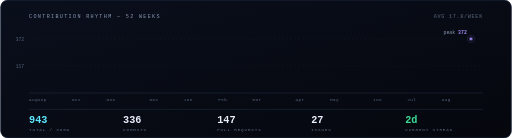
t = 0.00 s
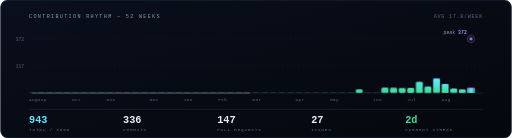
t = 0.73 s
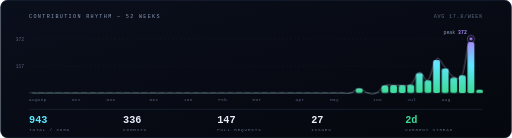
t = 1.05 s
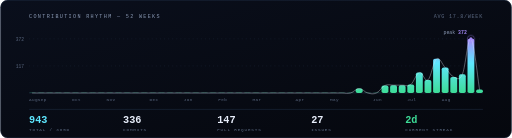
t = 1.70 s
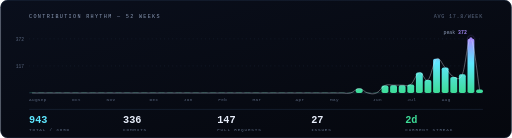
t = 2.35 s
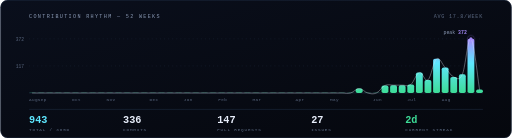
t = 2.68 s

The animated SVG that drew these frames (rendered in a browser with its animation timeline set to each time). Animation: 3 CSS @keyframes rules; one cycle of 3.33 s, repeats indefinitely.

<svg xmlns="http://www.w3.org/2000/svg" viewBox="0 0 1000 270" width="1000" height="270"
  role="img" aria-label="Weekly contribution activity over the last 52 weeks">
  <title>Contribution rhythm — 943 contributions in the last year</title>
  <defs>
    <linearGradient id="panel" x1="0" y1="0" x2="1" y2="1">
      <stop offset="0" stop-color="#0a0f1c"/>
      <stop offset="1" stop-color="#05070d"/>
    </linearGradient>
    <linearGradient id="bars" gradientUnits="userSpaceOnUse" x1="0" y1="182" x2="0" y2="76">
      <stop offset="0" stop-color="#3ddc97"/>
      <stop offset="0.55" stop-color="#5ee7ff"/>
      <stop offset="1" stop-color="#a78bfa"/>
    </linearGradient>
  </defs>

  <style>
    @keyframes grow { from { transform: scaleY(0) } to { transform: scaleY(1) } }
    @keyframes draw { from { stroke-dashoffset: 3000 } to { stroke-dashoffset: 0 } }
    @keyframes ping { 0%,100% { opacity: 0.35 } 50% { opacity: 1 } }
    .grow { animation: grow 0.85s cubic-bezier(0.16, 1, 0.3, 1) backwards;
            transform-box: fill-box; transform-origin: center bottom }
    .line { stroke-dasharray: 3000; animation: draw 2.6s ease-out 0.5s backwards }
    .ping { animation: ping 2.4s ease-in-out infinite }
    @media (prefers-reduced-motion: reduce) {
      .grow, .line, .ping { animation: none }
    }
  </style>

  <rect width="1000" height="270" rx="14" fill="url(#panel)"/>
  <rect x="0.5" y="0.5" width="999" height="269" rx="14" fill="none"
    stroke="#233047" stroke-width="1"/>

  <text x="56" y="36" font-family="ui-monospace, SFMono-Regular, 'SF Mono', Menlo, Consolas, 'Liberation Mono', monospace" font-size="10" letter-spacing="2.6"
    fill="#8b9ab5">CONTRIBUTION RHYTHM — 52 WEEKS</text>
  <text x="944" y="36" text-anchor="end" font-family="ui-monospace, SFMono-Regular, 'SF Mono', Menlo, Consolas, 'Liberation Mono', monospace" font-size="10"
    letter-spacing="1.4" fill="#5a6880">AVG 17.8/WEEK</text>

  <line x1="56" y1="129" x2="944" y2="129" stroke="#1a2436"
          stroke-width="1" stroke-dasharray="2 6"/>
        <text x="46" y="132.5" text-anchor="end" font-family="ui-monospace, SFMono-Regular, 'SF Mono', Menlo, Consolas, 'Liberation Mono', monospace"
          font-size="9" fill="#5a6880">117</text><line x1="56" y1="76" x2="944" y2="76" stroke="#1a2436"
          stroke-width="1" stroke-dasharray="2 6"/>
        <text x="46" y="79.5" text-anchor="end" font-family="ui-monospace, SFMono-Regular, 'SF Mono', Menlo, Consolas, 'Liberation Mono', monospace"
          font-size="9" fill="#5a6880">372</text>
  <line x1="56" y1="182" x2="944" y2="182" stroke="#233047" stroke-width="1"/>
  <rect x="56" y="181.1" width="13.42" height="0.9" rx="3.5"
        fill="url(#bars)" opacity="0.35" class="grow"
        style="animation-delay:0s"/><rect x="72.82" y="181.1" width="13.42" height="0.9" rx="3.5"
        fill="url(#bars)" opacity="0.35" class="grow"
        style="animation-delay:0.014s"/><rect x="89.64" y="181.1" width="13.42" height="0.9" rx="3.5"
        fill="url(#bars)" opacity="0.35" class="grow"
        style="animation-delay:0.028s"/><rect x="106.46" y="181.1" width="13.42" height="0.9" rx="3.5"
        fill="url(#bars)" opacity="0.35" class="grow"
        style="animation-delay:0.042s"/><rect x="123.28" y="181.1" width="13.42" height="0.9" rx="3.5"
        fill="url(#bars)" opacity="0.35" class="grow"
        style="animation-delay:0.056s"/><rect x="140.1" y="181.1" width="13.42" height="0.9" rx="3.5"
        fill="url(#bars)" opacity="0.35" class="grow"
        style="animation-delay:0.07s"/><rect x="156.92" y="181.1" width="13.42" height="0.9" rx="3.5"
        fill="url(#bars)" opacity="0.35" class="grow"
        style="animation-delay:0.084s"/><rect x="173.74" y="181.1" width="13.42" height="0.9" rx="3.5"
        fill="url(#bars)" opacity="0.35" class="grow"
        style="animation-delay:0.098s"/><rect x="190.56" y="181.1" width="13.42" height="0.9" rx="3.5"
        fill="url(#bars)" opacity="0.35" class="grow"
        style="animation-delay:0.112s"/><rect x="207.38" y="181.1" width="13.42" height="0.9" rx="3.5"
        fill="url(#bars)" opacity="0.35" class="grow"
        style="animation-delay:0.126s"/><rect x="224.2" y="181.1" width="13.42" height="0.9" rx="3.5"
        fill="url(#bars)" opacity="0.35" class="grow"
        style="animation-delay:0.14s"/><rect x="241.02" y="181.1" width="13.42" height="0.9" rx="3.5"
        fill="url(#bars)" opacity="0.35" class="grow"
        style="animation-delay:0.154s"/><rect x="257.84" y="181.1" width="13.42" height="0.9" rx="3.5"
        fill="url(#bars)" opacity="0.35" class="grow"
        style="animation-delay:0.168s"/><rect x="274.66" y="181.1" width="13.42" height="0.9" rx="3.5"
        fill="url(#bars)" opacity="0.35" class="grow"
        style="animation-delay:0.182s"/><rect x="291.48" y="181.1" width="13.42" height="0.9" rx="3.5"
        fill="url(#bars)" opacity="0.35" class="grow"
        style="animation-delay:0.196s"/><rect x="308.3" y="181.1" width="13.42" height="0.9" rx="3.5"
        fill="url(#bars)" opacity="0.35" class="grow"
        style="animation-delay:0.21s"/><rect x="325.12" y="181.1" width="13.42" height="0.9" rx="3.5"
        fill="url(#bars)" opacity="0.35" class="grow"
        style="animation-delay:0.224s"/><rect x="341.94" y="181.1" width="13.42" height="0.9" rx="3.5"
        fill="url(#bars)" opacity="0.35" class="grow"
        style="animation-delay:0.238s"/><rect x="358.76" y="181.1" width="13.42" height="0.9" rx="3.5"
        fill="url(#bars)" opacity="0.35" class="grow"
        style="animation-delay:0.252s"/><rect x="375.58" y="181.1" width="13.42" height="0.9" rx="3.5"
        fill="url(#bars)" opacity="0.35" class="grow"
        style="animation-delay:0.266s"/><rect x="392.4" y="181.1" width="13.42" height="0.9" rx="3.5"
        fill="url(#bars)" opacity="0.35" class="grow"
        style="animation-delay:0.28s"/><rect x="409.22" y="181.1" width="13.42" height="0.9" rx="3.5"
        fill="url(#bars)" opacity="0.35" class="grow"
        style="animation-delay:0.294s"/><rect x="426.04" y="181.1" width="13.42" height="0.9" rx="3.5"
        fill="url(#bars)" opacity="0.35" class="grow"
        style="animation-delay:0.308s"/><rect x="442.86" y="181.1" width="13.42" height="0.9" rx="3.5"
        fill="url(#bars)" opacity="0.35" class="grow"
        style="animation-delay:0.322s"/><rect x="459.68" y="181.1" width="13.42" height="0.9" rx="3.5"
        fill="url(#bars)" opacity="0.35" class="grow"
        style="animation-delay:0.336s"/><rect x="476.5" y="181.1" width="13.42" height="0.9" rx="3.5"
        fill="url(#bars)" opacity="0.35" class="grow"
        style="animation-delay:0.35s"/><rect x="493.32" y="181.1" width="13.42" height="0.9" rx="3.5"
        fill="url(#bars)" opacity="0.35" class="grow"
        style="animation-delay:0.364s"/><rect x="510.14" y="181.1" width="13.42" height="0.9" rx="3.5"
        fill="url(#bars)" opacity="0.35" class="grow"
        style="animation-delay:0.378s"/><rect x="526.96" y="181.1" width="13.42" height="0.9" rx="3.5"
        fill="url(#bars)" opacity="0.35" class="grow"
        style="animation-delay:0.392s"/><rect x="543.78" y="181.1" width="13.42" height="0.9" rx="3.5"
        fill="url(#bars)" opacity="0.35" class="grow"
        style="animation-delay:0.406s"/><rect x="560.6" y="181.1" width="13.42" height="0.9" rx="3.5"
        fill="url(#bars)" opacity="0.35" class="grow"
        style="animation-delay:0.42s"/><rect x="577.42" y="181.1" width="13.42" height="0.9" rx="3.5"
        fill="url(#bars)" opacity="0.35" class="grow"
        style="animation-delay:0.434s"/><rect x="594.24" y="181.1" width="13.42" height="0.9" rx="3.5"
        fill="url(#bars)" opacity="0.35" class="grow"
        style="animation-delay:0.448s"/><rect x="611.06" y="181.1" width="13.42" height="0.9" rx="3.5"
        fill="url(#bars)" opacity="0.35" class="grow"
        style="animation-delay:0.462s"/><rect x="627.88" y="181.1" width="13.42" height="0.9" rx="3.5"
        fill="url(#bars)" opacity="0.35" class="grow"
        style="animation-delay:0.476s"/><rect x="644.7" y="181.1" width="13.42" height="0.9" rx="3.5"
        fill="url(#bars)" opacity="0.35" class="grow"
        style="animation-delay:0.49s"/><rect x="661.52" y="181.1" width="13.42" height="0.9" rx="3.5"
        fill="url(#bars)" opacity="0.35" class="grow"
        style="animation-delay:0.504s"/><rect x="678.34" y="181.1" width="13.42" height="0.9" rx="3.5"
        fill="url(#bars)" opacity="0.35" class="grow"
        style="animation-delay:0.518s"/><rect x="695.16" y="173.09" width="13.42" height="8.91" rx="3.5"
        fill="url(#bars)" class="grow"
        style="animation-delay:0.532s"/><rect x="711.98" y="181.1" width="13.42" height="0.9" rx="3.5"
        fill="url(#bars)" opacity="0.35" class="grow"
        style="animation-delay:0.546s"/><rect x="728.8" y="181.1" width="13.42" height="0.9" rx="3.5"
        fill="url(#bars)" opacity="0.35" class="grow"
        style="animation-delay:0.56s"/><rect x="745.62" y="167.19" width="13.42" height="14.81" rx="3.5"
        fill="url(#bars)" class="grow"
        style="animation-delay:0.574s"/><rect x="762.44" y="166.56" width="13.42" height="15.44" rx="3.5"
        fill="url(#bars)" class="grow"
        style="animation-delay:0.588s"/><rect x="779.26" y="166.56" width="13.42" height="15.44" rx="3.5"
        fill="url(#bars)" class="grow"
        style="animation-delay:0.602s"/><rect x="796.08" y="165.36" width="13.42" height="16.64" rx="3.5"
        fill="url(#bars)" class="grow"
        style="animation-delay:0.616s"/><rect x="812.9" y="141.77" width="13.42" height="40.23" rx="3.5"
        fill="url(#bars)" class="grow"
        style="animation-delay:0.63s"/><rect x="829.72" y="156.33" width="13.42" height="25.67" rx="3.5"
        fill="url(#bars)" class="grow"
        style="animation-delay:0.644s"/><rect x="846.54" y="115.04" width="13.42" height="66.96" rx="3.5"
        fill="url(#bars)" class="grow"
        style="animation-delay:0.658s"/><rect x="863.36" y="132.09" width="13.42" height="49.91" rx="3.5"
        fill="url(#bars)" class="grow"
        style="animation-delay:0.672s"/><rect x="880.18" y="150.59" width="13.42" height="31.41" rx="3.5"
        fill="url(#bars)" class="grow"
        style="animation-delay:0.686s"/><rect x="897" y="145.48" width="13.42" height="36.52" rx="3.5"
        fill="url(#bars)" class="grow"
        style="animation-delay:0.7s"/><rect x="913.82" y="76" width="13.42" height="106" rx="3.5"
        fill="url(#bars)" class="grow"
        style="animation-delay:0.714s"/><rect x="930.64" y="175.01" width="13.42" height="6.99" rx="3.5"
        fill="url(#bars)" class="grow"
        style="animation-delay:0.728s"/>
  <path d="M 62.71 182 C 65.79 182 73.36 182 79.53 182 C 85.7 182 90.18 182 96.35 182 C 102.52 182 107 182 113.17 182 C 119.34 182 123.82 182 129.99 182 C 136.16 182 140.64 182 146.81 182 C 152.98 182 157.46 182 163.63 182 C 169.8 182 174.28 182 180.45 182 C 186.62 182 191.1 182 197.27 182 C 203.44 182 207.92 182 214.09 182 C 220.26 182 224.74 182 230.91 182 C 237.08 182 241.56 182 247.73 182 C 253.9 182 258.38 182 264.55 182 C 270.72 182 275.2 182 281.37 182 C 287.54 182 292.02 182 298.19 182 C 304.36 182 308.84 182 315.01 182 C 321.18 182 325.66 182 331.83 182 C 338 182 342.48 182 348.65 182 C 354.82 182 359.3 182 365.47 182 C 371.64 182 376.12 182 382.29 182 C 388.46 182 392.94 182 399.11 182 C 405.28 182 409.76 182 415.93 182 C 422.1 182 426.58 182 432.75 182 C 438.92 182 443.4 182 449.57 182 C 455.74 182 460.22 182 466.39 182 C 472.56 182 477.04 182 483.21 182 C 489.38 182 493.86 182 500.03 182 C 506.2 182 510.68 182 516.85 182 C 523.02 182 527.5 182 533.67 182 C 539.84 182 544.32 182 550.49 182 C 556.66 182 561.14 182 567.31 182 C 573.48 182 577.96 182 584.13 182 C 590.3 182 594.78 182 600.95 182 C 607.12 182 611.6 182 617.77 182 C 623.94 182 628.42 182 634.59 182 C 640.76 182 645.24 182 651.41 182 C 657.58 182 662.06 182 668.23 182 C 674.4 182 678.88 183.63 685.05 182 C 691.22 180.37 695.7 173.09 701.87 173.09 C 708.04 173.09 712.52 180.37 718.69 182 C 724.86 183.63 729.34 184.72 735.51 182 C 741.68 179.28 746.16 170.02 752.33 167.19 C 758.5 164.36 762.98 166.68 769.15 166.56 C 775.32 166.44 779.8 166.78 785.97 166.56 C 792.14 166.34 796.62 169.9 802.79 165.36 C 808.96 160.82 813.44 143.43 819.61 141.77 C 825.78 140.11 830.26 161.23 836.43 156.33 C 842.6 151.43 847.08 119.48 853.25 115.04 C 859.42 110.6 863.9 125.57 870.07 132.09 C 876.24 138.61 880.72 148.14 886.89 150.59 C 893.06 153.04 897.54 159.15 903.71 145.48 C 909.88 131.81 914.36 70.59 920.53 76 C 926.7 81.41 934.27 156.86 937.35 175.01" fill="none" stroke="#e8eefb" stroke-width="1.4"
    stroke-linecap="round" opacity="0.5" class="line"/>

  <g>
    <circle cx="920.5" cy="76" r="3" fill="#a78bfa"/>
    <circle cx="920.5" cy="76" r="7" fill="none" stroke="#a78bfa"
      stroke-width="0.9" class="ping"/>
    <text x="912.5" y="66" text-anchor="end"
      font-family="ui-monospace, SFMono-Regular, 'SF Mono', Menlo, Consolas, 'Liberation Mono', monospace" font-size="9.5" fill="#8b9ab5">peak
      <tspan fill="#a78bfa" font-weight="700">372</tspan></text>
  </g>

  <text x="56" y="198" font-family="ui-monospace, SFMono-Regular, 'SF Mono', Menlo, Consolas, 'Liberation Mono', monospace" font-size="8.5"
          letter-spacing="0.8" fill="#5a6880">Aug</text><text x="72.8" y="198" font-family="ui-monospace, SFMono-Regular, 'SF Mono', Menlo, Consolas, 'Liberation Mono', monospace" font-size="8.5"
          letter-spacing="0.8" fill="#5a6880">Sep</text><text x="140.1" y="198" font-family="ui-monospace, SFMono-Regular, 'SF Mono', Menlo, Consolas, 'Liberation Mono', monospace" font-size="8.5"
          letter-spacing="0.8" fill="#5a6880">Oct</text><text x="207.4" y="198" font-family="ui-monospace, SFMono-Regular, 'SF Mono', Menlo, Consolas, 'Liberation Mono', monospace" font-size="8.5"
          letter-spacing="0.8" fill="#5a6880">Nov</text><text x="291.5" y="198" font-family="ui-monospace, SFMono-Regular, 'SF Mono', Menlo, Consolas, 'Liberation Mono', monospace" font-size="8.5"
          letter-spacing="0.8" fill="#5a6880">Dec</text><text x="358.8" y="198" font-family="ui-monospace, SFMono-Regular, 'SF Mono', Menlo, Consolas, 'Liberation Mono', monospace" font-size="8.5"
          letter-spacing="0.8" fill="#5a6880">Jan</text><text x="426" y="198" font-family="ui-monospace, SFMono-Regular, 'SF Mono', Menlo, Consolas, 'Liberation Mono', monospace" font-size="8.5"
          letter-spacing="0.8" fill="#5a6880">Feb</text><text x="493.3" y="198" font-family="ui-monospace, SFMono-Regular, 'SF Mono', Menlo, Consolas, 'Liberation Mono', monospace" font-size="8.5"
          letter-spacing="0.8" fill="#5a6880">Mar</text><text x="577.4" y="198" font-family="ui-monospace, SFMono-Regular, 'SF Mono', Menlo, Consolas, 'Liberation Mono', monospace" font-size="8.5"
          letter-spacing="0.8" fill="#5a6880">Apr</text><text x="644.7" y="198" font-family="ui-monospace, SFMono-Regular, 'SF Mono', Menlo, Consolas, 'Liberation Mono', monospace" font-size="8.5"
          letter-spacing="0.8" fill="#5a6880">May</text><text x="728.8" y="198" font-family="ui-monospace, SFMono-Regular, 'SF Mono', Menlo, Consolas, 'Liberation Mono', monospace" font-size="8.5"
          letter-spacing="0.8" fill="#5a6880">Jun</text><text x="796.1" y="198" font-family="ui-monospace, SFMono-Regular, 'SF Mono', Menlo, Consolas, 'Liberation Mono', monospace" font-size="8.5"
          letter-spacing="0.8" fill="#5a6880">Jul</text><text x="863.4" y="198" font-family="ui-monospace, SFMono-Regular, 'SF Mono', Menlo, Consolas, 'Liberation Mono', monospace" font-size="8.5"
          letter-spacing="0.8" fill="#5a6880">Aug</text>

  <line x1="56" y1="214" x2="944" y2="214" stroke="#233047" stroke-width="1"/>
  
    <text x="56" y="240" font-family="ui-monospace, SFMono-Regular, 'SF Mono', Menlo, Consolas, 'Liberation Mono', monospace" font-size="20" font-weight="700"
      fill="#5ee7ff">943</text>
    <text x="56" y="256" font-family="ui-monospace, SFMono-Regular, 'SF Mono', Menlo, Consolas, 'Liberation Mono', monospace" font-size="8.5" letter-spacing="1.6"
      fill="#5a6880">TOTAL / 365D</text>
  
    <text x="240" y="240" font-family="ui-monospace, SFMono-Regular, 'SF Mono', Menlo, Consolas, 'Liberation Mono', monospace" font-size="20" font-weight="700"
      fill="#e8eefb">336</text>
    <text x="240" y="256" font-family="ui-monospace, SFMono-Regular, 'SF Mono', Menlo, Consolas, 'Liberation Mono', monospace" font-size="8.5" letter-spacing="1.6"
      fill="#5a6880">COMMITS</text>
  
    <text x="424" y="240" font-family="ui-monospace, SFMono-Regular, 'SF Mono', Menlo, Consolas, 'Liberation Mono', monospace" font-size="20" font-weight="700"
      fill="#e8eefb">147</text>
    <text x="424" y="256" font-family="ui-monospace, SFMono-Regular, 'SF Mono', Menlo, Consolas, 'Liberation Mono', monospace" font-size="8.5" letter-spacing="1.6"
      fill="#5a6880">PULL REQUESTS</text>
  
    <text x="608" y="240" font-family="ui-monospace, SFMono-Regular, 'SF Mono', Menlo, Consolas, 'Liberation Mono', monospace" font-size="20" font-weight="700"
      fill="#e8eefb">27</text>
    <text x="608" y="256" font-family="ui-monospace, SFMono-Regular, 'SF Mono', Menlo, Consolas, 'Liberation Mono', monospace" font-size="8.5" letter-spacing="1.6"
      fill="#5a6880">ISSUES</text>
  
    <text x="792" y="240" font-family="ui-monospace, SFMono-Regular, 'SF Mono', Menlo, Consolas, 'Liberation Mono', monospace" font-size="20" font-weight="700"
      fill="#3ddc97">2d</text>
    <text x="792" y="256" font-family="ui-monospace, SFMono-Regular, 'SF Mono', Menlo, Consolas, 'Liberation Mono', monospace" font-size="8.5" letter-spacing="1.6"
      fill="#5a6880">CURRENT STREAK</text>
</svg>
